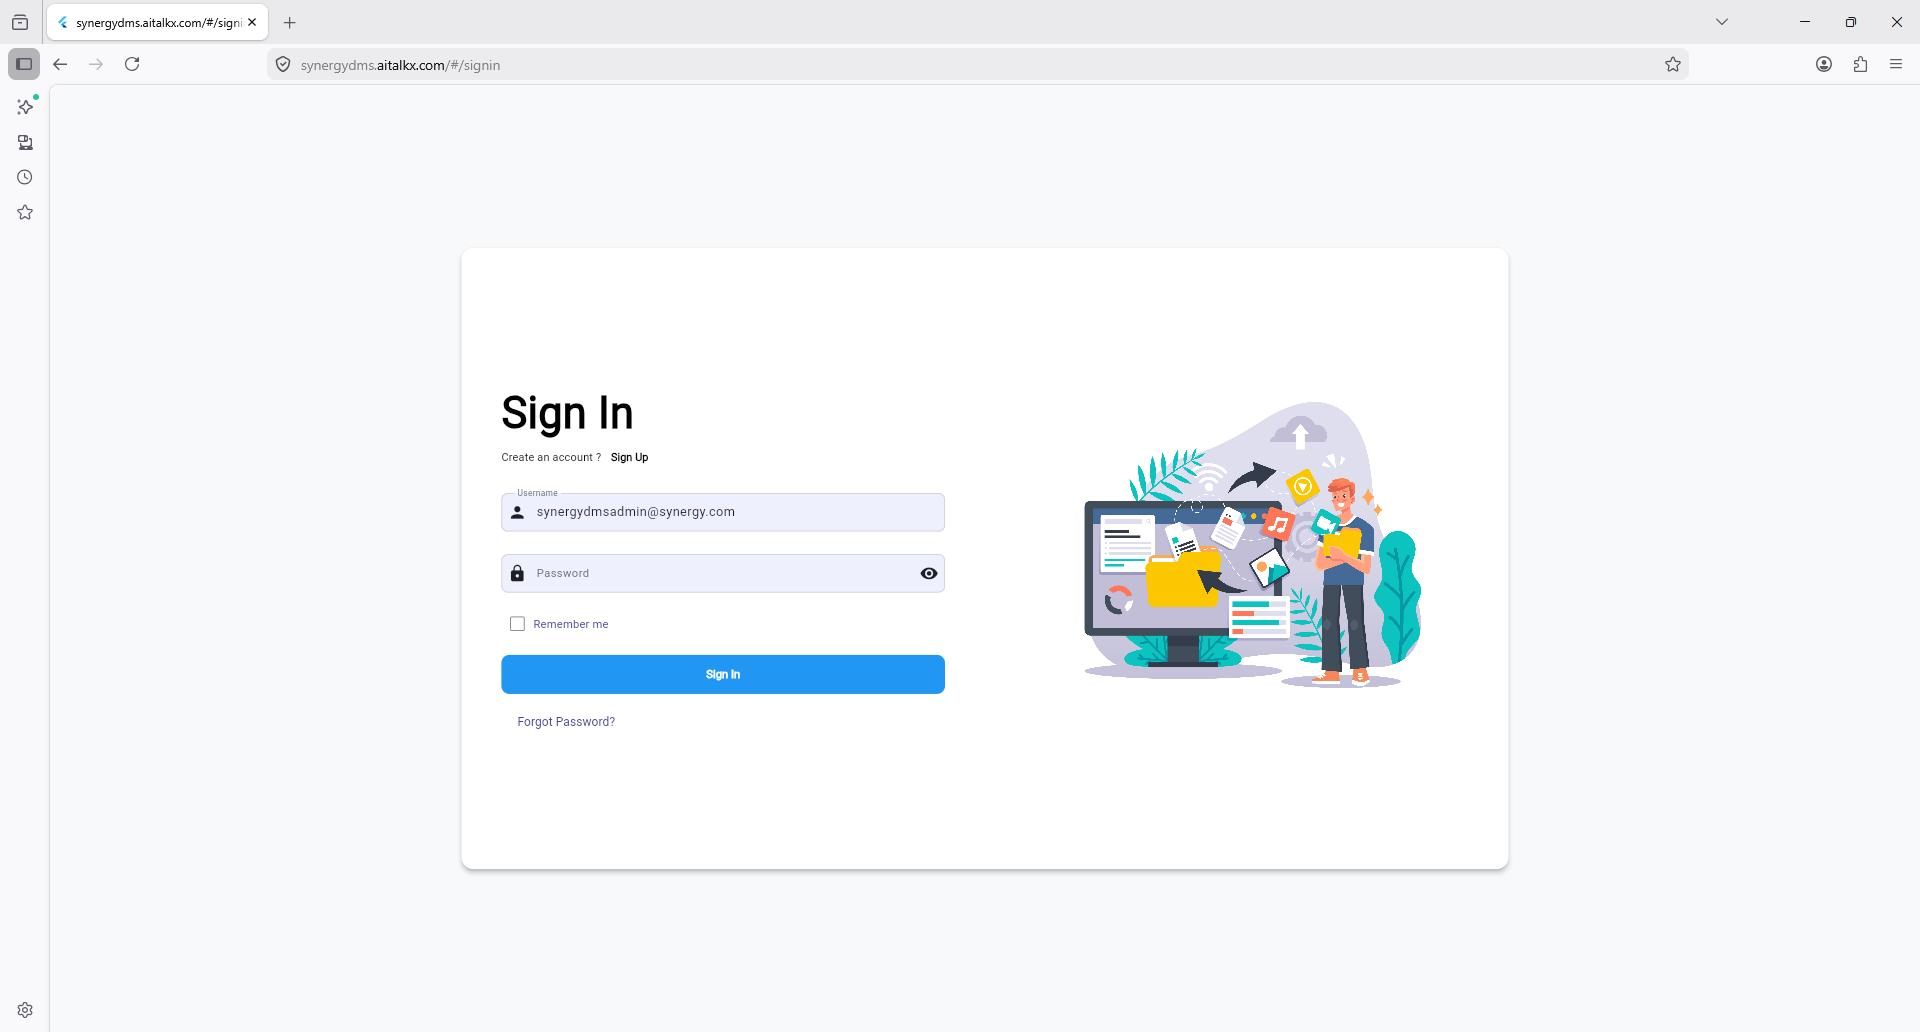
Task: this is a automation process for DMS 

Workflow: Main

Step 1: Firefox synergydms.aitalkx.com#signin in window 'synergydms.aitalkx.com/#/signin' (firefox.exe)

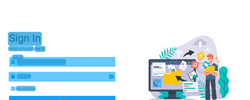
Step 2: CV Screen Scope 'BODY' on the page

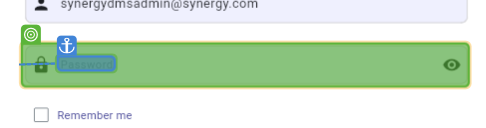
Step 3: CV Click - 'Inputbox'

Step 4: type "!Welcome123" into 'Inputbox' (same screen as step 3)

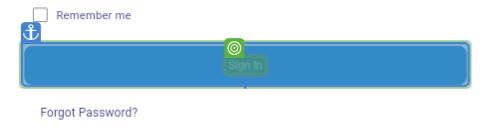
Step 5: CV Click - Text

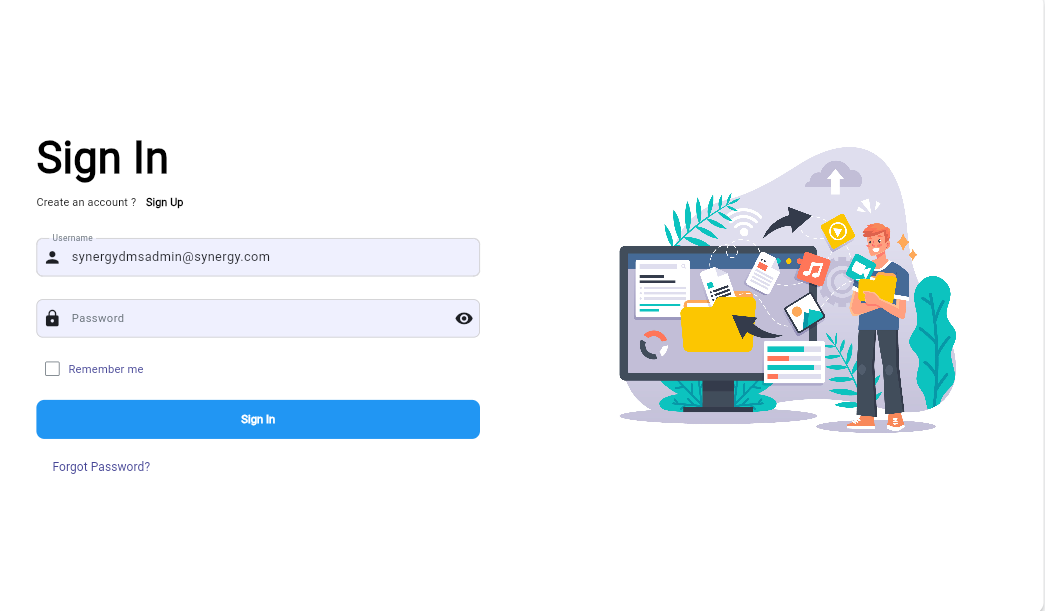
Step 6: Screen CV Click - 'Password' (Main)

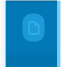
Step 7: CV Screen Scope 'firefox.exe  synergydms...'

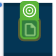
Step 8: CV Click - Text

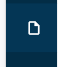
Step 9: Screen CV Click - 'D' (Main)

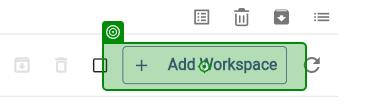
Step 10: click on 'firefox.exe synergydms.…(5)'

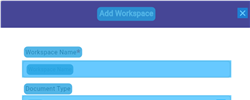
Step 11: CV Screen Scope 'BODY' on the page

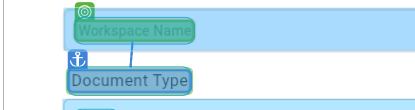
Step 12: CV Click - Text

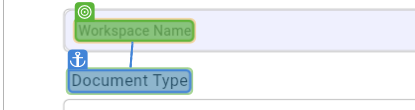
Step 13: type "hashim"

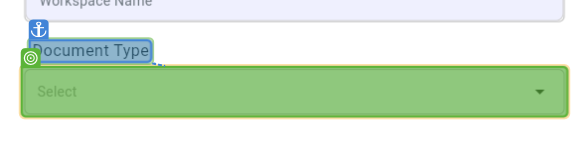
Step 14: CV Click - 'Inputbox'

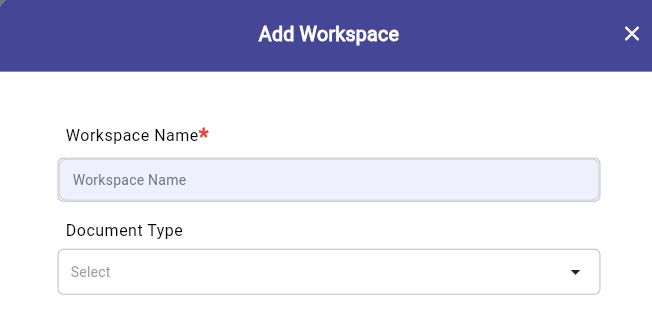
Step 15: Screen CV Click - 'Workspace N (Main)

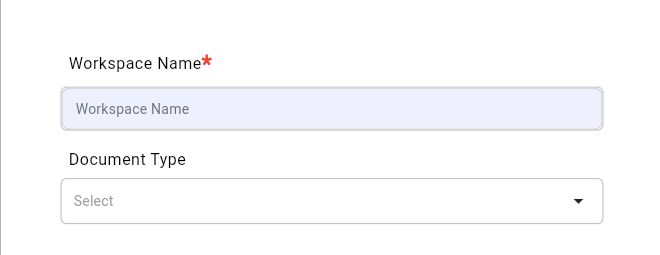
Step 16: Screen CV Click - 'Workspace N

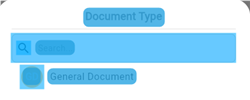
Step 17: CV Screen Scope 'BODY' on the page

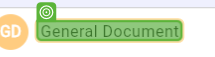
Step 18: CV Click - Text

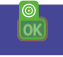
Step 19: CV Click - Text

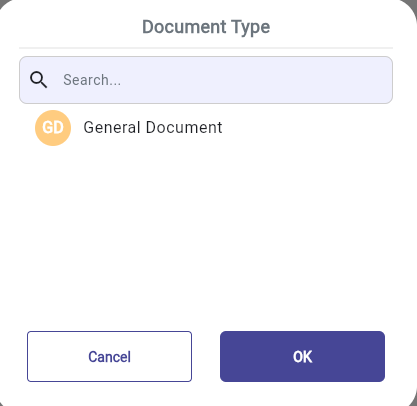
Step 20: Screen CV Click - 'General Doc (Main)

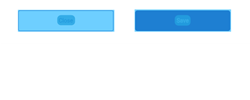
Step 21: CV Screen Scope 'BODY' on the page

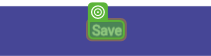
Step 22: CV Click - Text

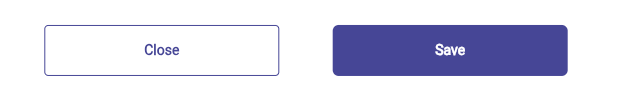
Step 23: Screen CV Click - 'Save' (Main)

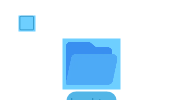
Step 24: CV Screen Scope 'BODY' on the page

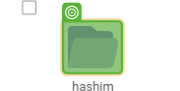
Step 25: CV Click - 'Icon'
